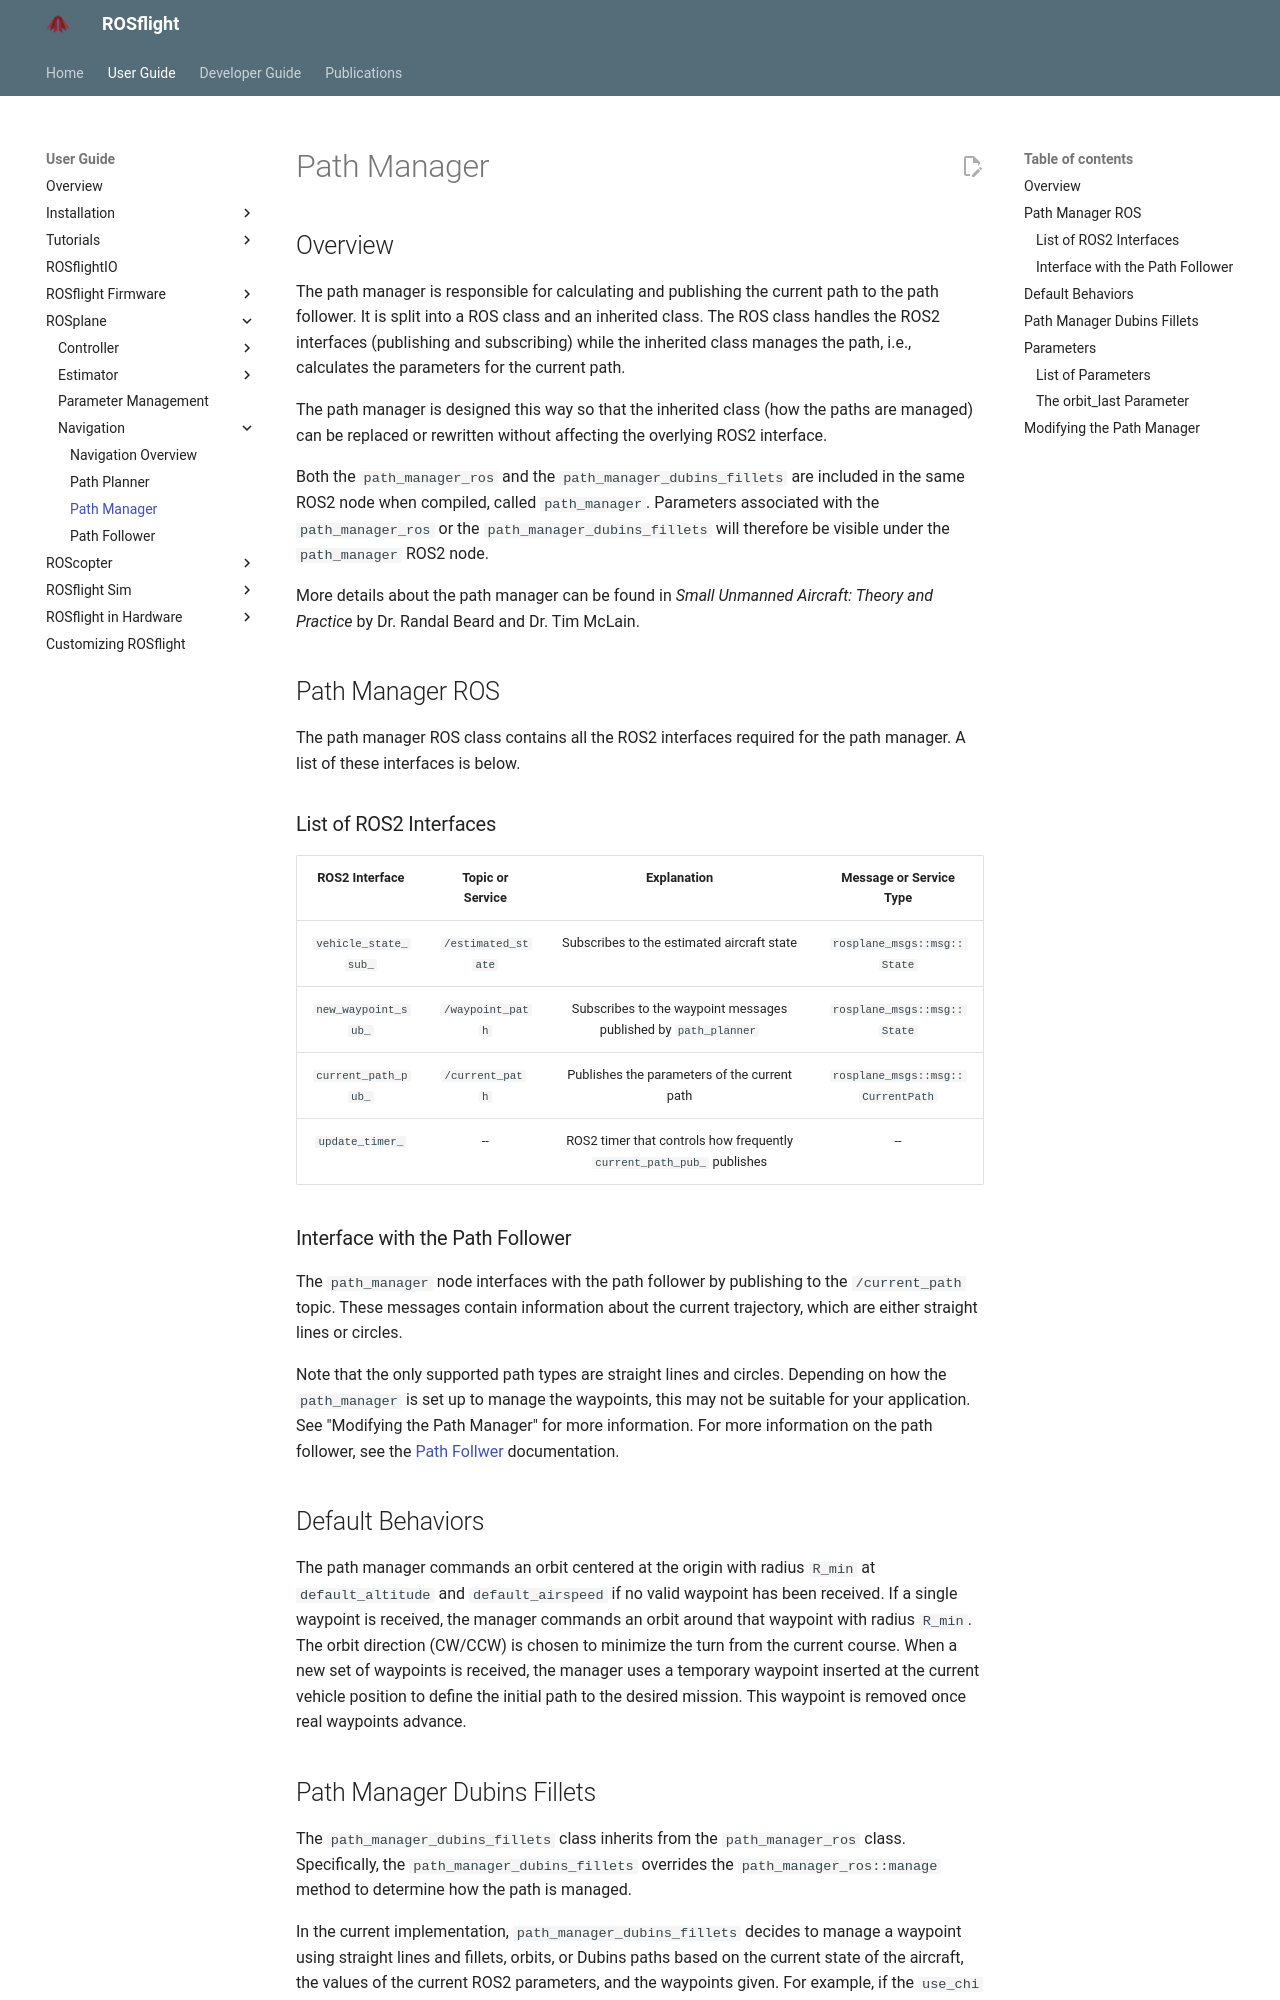

repository: rosflight/rosflight_docs · page: v2.0/user-guide/rosplane/navigation/path-manager/index.html · generator: mkdocs

# Path Manager

## Overview
The path manager is responsible for calculating and publishing the current path to the path follower. 
It is split into a ROS class and an inherited class.
The ROS class handles the ROS2 interfaces (publishing and subscribing) while the inherited class manages the path, i.e., calculates the parameters for the current path.

The path manager is designed this way so that the inherited class (how the paths are managed) can be replaced or rewritten without affecting the overlying ROS2 interface.

Both the `path_manager_ros` and the `path_manager_dubins_fillets` are included in the same ROS2 node when compiled, called `path_manager`.
Parameters associated with the `path_manager_ros` or the `path_manager_dubins_fillets` will therefore be visible under the `path_manager` ROS2 node.

More details about the path manager can be found in *Small Unmanned Aircraft: Theory and Practice* by Dr. Randal Beard and Dr. Tim McLain.

## Path Manager ROS
The path manager ROS class contains all the ROS2 interfaces required for the path manager.
A list of these interfaces is below.

### List of ROS2 Interfaces

| **ROS2 Interface** | **Topic or Service** | **Explanation** | **Message or Service Type** |
| :---: | :---: | :---: | :---: |
| `vehicle_state_sub_` | `/estimated_state` | Subscribes to the estimated aircraft state | `rosplane_msgs::msg::State` |
| `new_waypoint_sub_` | `/waypoint_path` | Subscribes to the waypoint messages published by `path_planner` | `rosplane_msgs::msg::State` |
| `current_path_pub_` | `/current_path` | Publishes the parameters of the current path | `rosplane_msgs::msg::CurrentPath` |
| `update_timer_` | -- | ROS2 timer that controls how frequently `current_path_pub_` publishes | -- |

### Interface with the Path Follower
The `path_manager` node interfaces with the path follower by publishing to the `/current_path` topic.
These messages contain information about the current trajectory, which are either straight lines or circles. 

Note that the only supported path types are straight lines and circles.
Depending on how the `path_manager` is set up to manage the waypoints, this may not be suitable for your application.
See "Modifying the Path Manager" for more information.
For more information on the path follower, see the [Path Follwer](./path-follower.md) documentation.

## Default Behaviors
The path manager commands an orbit centered at the origin with radius `R_min` at `default_altitude` and `default_airspeed` if no valid waypoint has been received.
If a single waypoint is received, the manager commands an orbit around that waypoint with radius `R_min`. The orbit direction (CW/CCW) is chosen to minimize the turn from the current course.
When a new set of waypoints is received, the manager uses a temporary waypoint inserted at the current vehicle position to define the initial path to the desired mission.
This waypoint is removed once real waypoints advance.
